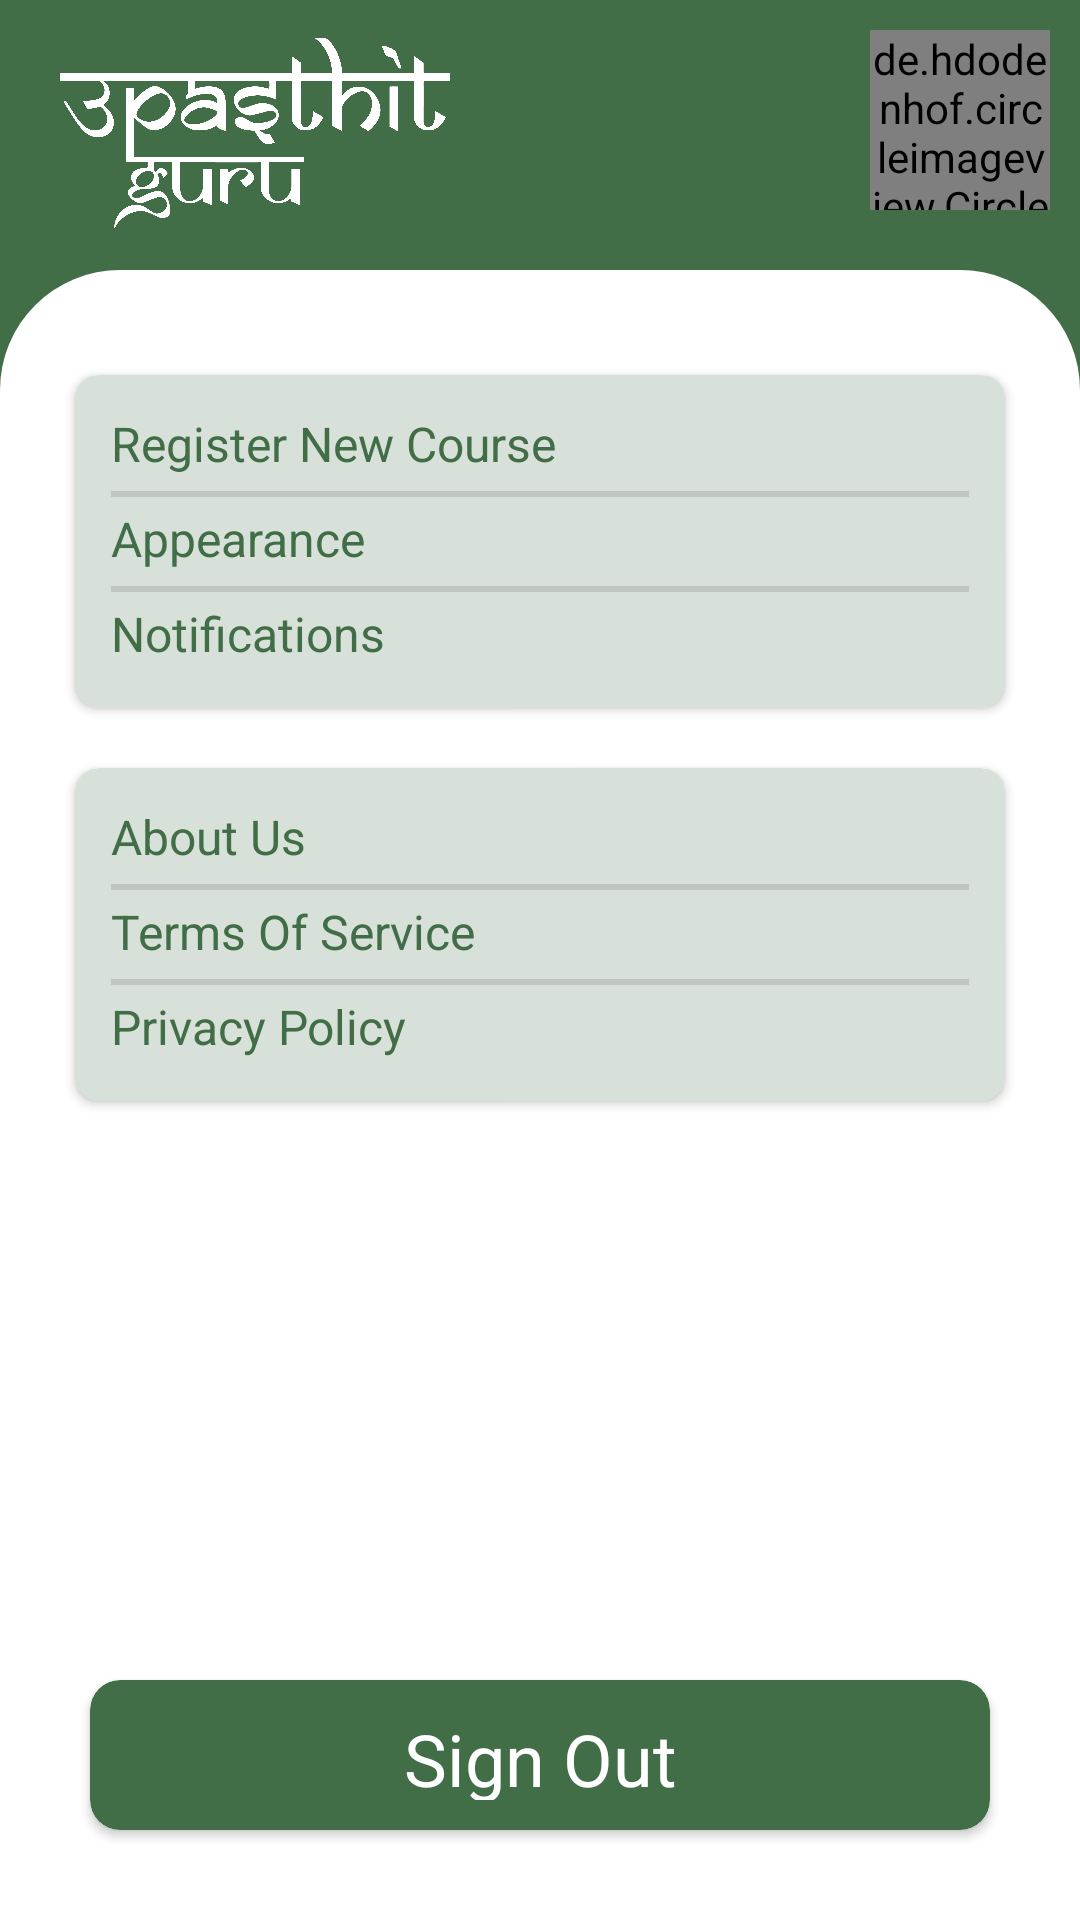

This screen was rendered from an Android layout file. Write that file and the resources it references.
<!-- AndroidManifest.xml: application theme Theme.UpasthithGuru -->
<!-- res/layout/fragment_setting.xml -->
<?xml version="1.0" encoding="utf-8"?>
<FrameLayout xmlns:android="http://schemas.android.com/apk/res/android"
    xmlns:app="http://schemas.android.com/apk/res-auto"
    xmlns:tools="http://schemas.android.com/tools"
    android:layout_width="match_parent"
    android:layout_height="match_parent"
    tools:context=".fragments.Setting">

    

    <RelativeLayout
        android:layout_width="match_parent"
        android:layout_height="match_parent"
        android:background="@color/custom_color_bg">
        

        <ImageView
            android:id="@+id/upastithLogoImageView"
            android:layout_marginTop="10dp"
            android:layout_width="130dp"
            android:layout_height="70dp"
            android:layout_marginStart="20dp"
            android:layout_alignParentStart="true"
            android:layout_alignParentTop="true"
            android:src="@drawable/guru_wordmark" />

        <de.hdodenhof.circleimageview.CircleImageView
            android:id="@+id/settingProfileImageView"
            android:layout_width="60dp"
            android:layout_height="wrap_content"
            android:layout_alignBottom="@+id/upastithLogoImageView"
            android:layout_alignParentTop="true"
            android:layout_alignParentEnd="true"
            android:layout_marginStart="10dp"
            android:layout_marginTop="10dp"
            android:layout_marginEnd="10dp"
            android:layout_marginBottom="10dp"
            android:src="@drawable/profile" />

        <TextView
            android:id="@+id/textView3_setting"
            android:layout_width="wrap_content"
            android:layout_height="match_parent"
            android:layout_below="@+id/upastithLogoImageView"
            android:layout_alignParentStart="true"
            android:layout_marginTop="10dp"
            android:layout_alignParentEnd="true"
            android:background="@drawable/curved_textview"
            android:backgroundTint="@color/white" />

        <androidx.cardview.widget.CardView
            android:id="@+id/card1_setting"
            android:layout_width="match_parent"
            android:layout_height="wrap_content"
            android:layout_alignTop="@+id/textView3_setting"
            android:layout_alignParentStart="true"
            android:layout_alignParentEnd="true"
            android:layout_marginStart="25dp"
            android:layout_marginTop="35dp"
            android:layout_marginEnd="25dp"
            app:cardBackgroundColor="#D8E1D9"
            app:cardCornerRadius="8dp">

            <LinearLayout
                android:layout_width="match_parent"
                android:layout_height="wrap_content"
                android:orientation="vertical"
                android:padding="12dp">

                <TextView
                    android:id="@+id/settingsRegisterNewCourse"
                    android:layout_width="match_parent"
                    android:layout_height="wrap_content"
                    android:text="Register New Course"
                    android:layout_marginBottom="2dp"
                    android:paddingBottom="3dp"
                    android:textColor="@color/custom_color_bg"
                    android:textSize="16sp" />

                <View
                    android:layout_width="match_parent"
                    android:layout_height="2dp"
                    android:background="?android:attr/listDivider" />

                <TextView
                    android:id="@+id/settingsAppearance"
                    android:layout_width="match_parent"
                    android:layout_height="wrap_content"
                    android:layout_marginBottom="2dp"
                    android:textSize="16sp"
                    android:textColor="@color/custom_color_bg"
                    android:paddingTop="3dp"
                    android:paddingBottom="3dp"
                    android:text="Appearance"/>

                <View
                    android:layout_width="match_parent"
                    android:layout_height="2dp"
                    android:background="?android:attr/listDivider" />
                <TextView
                    android:id="@+id/settingsNotifications"
                    android:layout_width="match_parent"
                    android:layout_height="wrap_content"
                    android:paddingTop="3dp"
                    android:textColor="@color/custom_color_bg"
                    android:layout_marginBottom="2dp"
                    android:textSize="16sp"
                    android:text="Notifications"/>


            </LinearLayout>

        </androidx.cardview.widget.CardView>

        <androidx.cardview.widget.CardView
            android:id="@+id/card2_setting"
            android:layout_width="match_parent"
            android:layout_height="wrap_content"
            android:layout_below="@+id/card1_setting"
            android:layout_alignStart="@id/card1_setting"
            android:layout_alignEnd="@id/card1_setting"
            app:cardBackgroundColor="#D8E1D9"
            android:layout_marginTop="20dp"
            app:cardCornerRadius="8dp">

            <LinearLayout
                android:layout_width="match_parent"
                android:layout_height="wrap_content"
                android:orientation="vertical"
                android:padding="12dp">

                <TextView
                    android:id="@+id/settingsAboutUs"
                    android:layout_width="match_parent"
                    android:layout_height="wrap_content"
                    android:layout_marginBottom="2dp"
                    android:paddingBottom="3dp"
                    android:textColor="@color/custom_color_bg"
                    android:text="About Us"
                    android:textSize="16sp" />

                <View
                    android:layout_width="match_parent"
                    android:layout_height="2dp"
                    android:background="?android:attr/listDivider" />

                <TextView
                    android:id="@+id/settingsTermsOfService"
                    android:layout_width="match_parent"
                    android:layout_height="wrap_content"
                    android:layout_marginBottom="2dp"
                    android:textColor="@color/custom_color_bg"
                    android:paddingTop="3dp"
                    android:paddingBottom="3dp"
                    android:textSize="16sp"
                    android:text="Terms Of Service"/>

                <View
                    android:layout_width="match_parent"
                    android:layout_height="2dp"
                    android:background="?android:attr/listDivider" />

                <TextView
                    android:id="@+id/settingsPrivacyPolicy"
                    android:layout_width="match_parent"
                    android:layout_height="wrap_content"
                    android:paddingTop="3dp"
                    android:textColor="@color/custom_color_bg"
                    android:layout_marginBottom="2dp"
                    android:textSize="16sp"
                    android:text="Privacy Policy"/>


            </LinearLayout>

        </androidx.cardview.widget.CardView>

        <androidx.cardview.widget.CardView
            android:id="@+id/settingsSignOut"
            android:layout_width="match_parent"
            android:layout_height="50dp"
            android:layout_alignParentStart="true"
            android:layout_alignParentEnd="true"
            android:layout_alignParentBottom="true"
            android:layout_margin="30dp"
            app:cardBackgroundColor="@color/custom_color_bg"
            app:cardCornerRadius="10dp">

            <RelativeLayout
                android:id="@+id/signout_button"
                android:layout_width="match_parent"
                android:layout_height="match_parent"
                android:orientation="vertical"
                android:padding="10dp">

                <TextView
                    android:layout_width="wrap_content"
                    android:layout_height="wrap_content"
                    android:layout_alignParentStart="true"
                    android:layout_alignParentTop="true"
                    android:layout_alignParentEnd="true"
                    android:layout_alignParentBottom="true"
                    android:gravity="center_horizontal"
                    android:text="Sign Out"
                    android:textColor="@color/white"
                    android:textSize="24sp" />

            </RelativeLayout>

        </androidx.cardview.widget.CardView>
        <ProgressBar
            android:id="@+id/progress_bar"
            android:layout_width="wrap_content"
            android:layout_height="wrap_content"
            android:layout_centerInParent="true"
            android:visibility="gone" />
    </RelativeLayout>


</FrameLayout>
<!-- resources referenced by this layout -->
<resources>
  <color name="custom_color_bg">#416D47</color>
  <color name="white">#FFFFFFFF</color>
  <!-- drawable curved_textview (drawable) -->
  <shape xmlns:android="http://schemas.android.com/apk/res/android"
      android:shape="rectangle">
      <corners
          android:topLeftRadius="40dp"
          android:topRightRadius="40dp" />
  </shape>
  <!-- drawable guru_wordmark: png bitmap (drawable, 102215 bytes) -->
  <!-- drawable profile (drawable) -->
  <vector android:height="24dp" android:viewportHeight="55"
      android:viewportWidth="55" android:width="24dp" xmlns:android="http://schemas.android.com/apk/res/android">
      <path android:fillAlpha="0.4" android:fillColor="#ffffff"
          android:pathData="M27.5,50.444C40.157,50.444 50.417,40.184 50.417,27.528C50.417,14.871 40.157,4.611 27.5,4.611C14.843,4.611 4.583,14.871 4.583,27.528C4.583,40.184 14.843,50.444 27.5,50.444Z" android:strokeAlpha="0.4"/>
      <path android:fillColor="#ffffff" android:pathData="M27.5,15.906C22.757,15.906 18.906,19.757 18.906,24.5C18.906,29.152 22.55,32.933 27.386,33.071H27.798C30.023,32.998 32.132,32.063 33.68,30.464C35.228,28.864 36.093,26.726 36.094,24.5C36.094,19.757 32.244,15.906 27.5,15.906ZM43.035,44.362C38.806,48.271 33.257,50.44 27.498,50.435C21.494,50.435 16.04,48.12 11.96,44.362C12.51,42.277 14,40.375 16.177,38.908C22.433,34.737 32.608,34.737 38.819,38.908C41.019,40.375 42.485,42.277 43.035,44.362Z"/>
  </vector>
  <style name="Theme.UpasthithGuru" parent="Theme.MaterialComponents.DayNight.NoActionBar">
          
          <item name="colorPrimary">@color/purple_500</item>
          <item name="colorPrimaryVariant">@color/purple_700</item>
          <item name="colorOnPrimary">@color/white</item>
          
          <item name="colorSecondary">@color/teal_200</item>
          <item name="colorSecondaryVariant">@color/teal_700</item>
          <item name="colorOnSecondary">@color/black</item>
          
          <item name="android:statusBarColor">@color/custom_color_bg</item>
          
      </style>
  <color name="purple_500">#FF6200EE</color>
  <color name="purple_700">#FF3700B3</color>
  <color name="teal_200">#FF03DAC5</color>
  <color name="teal_700">#FF018786</color>
  <color name="black">#FF000000</color>
</resources>
